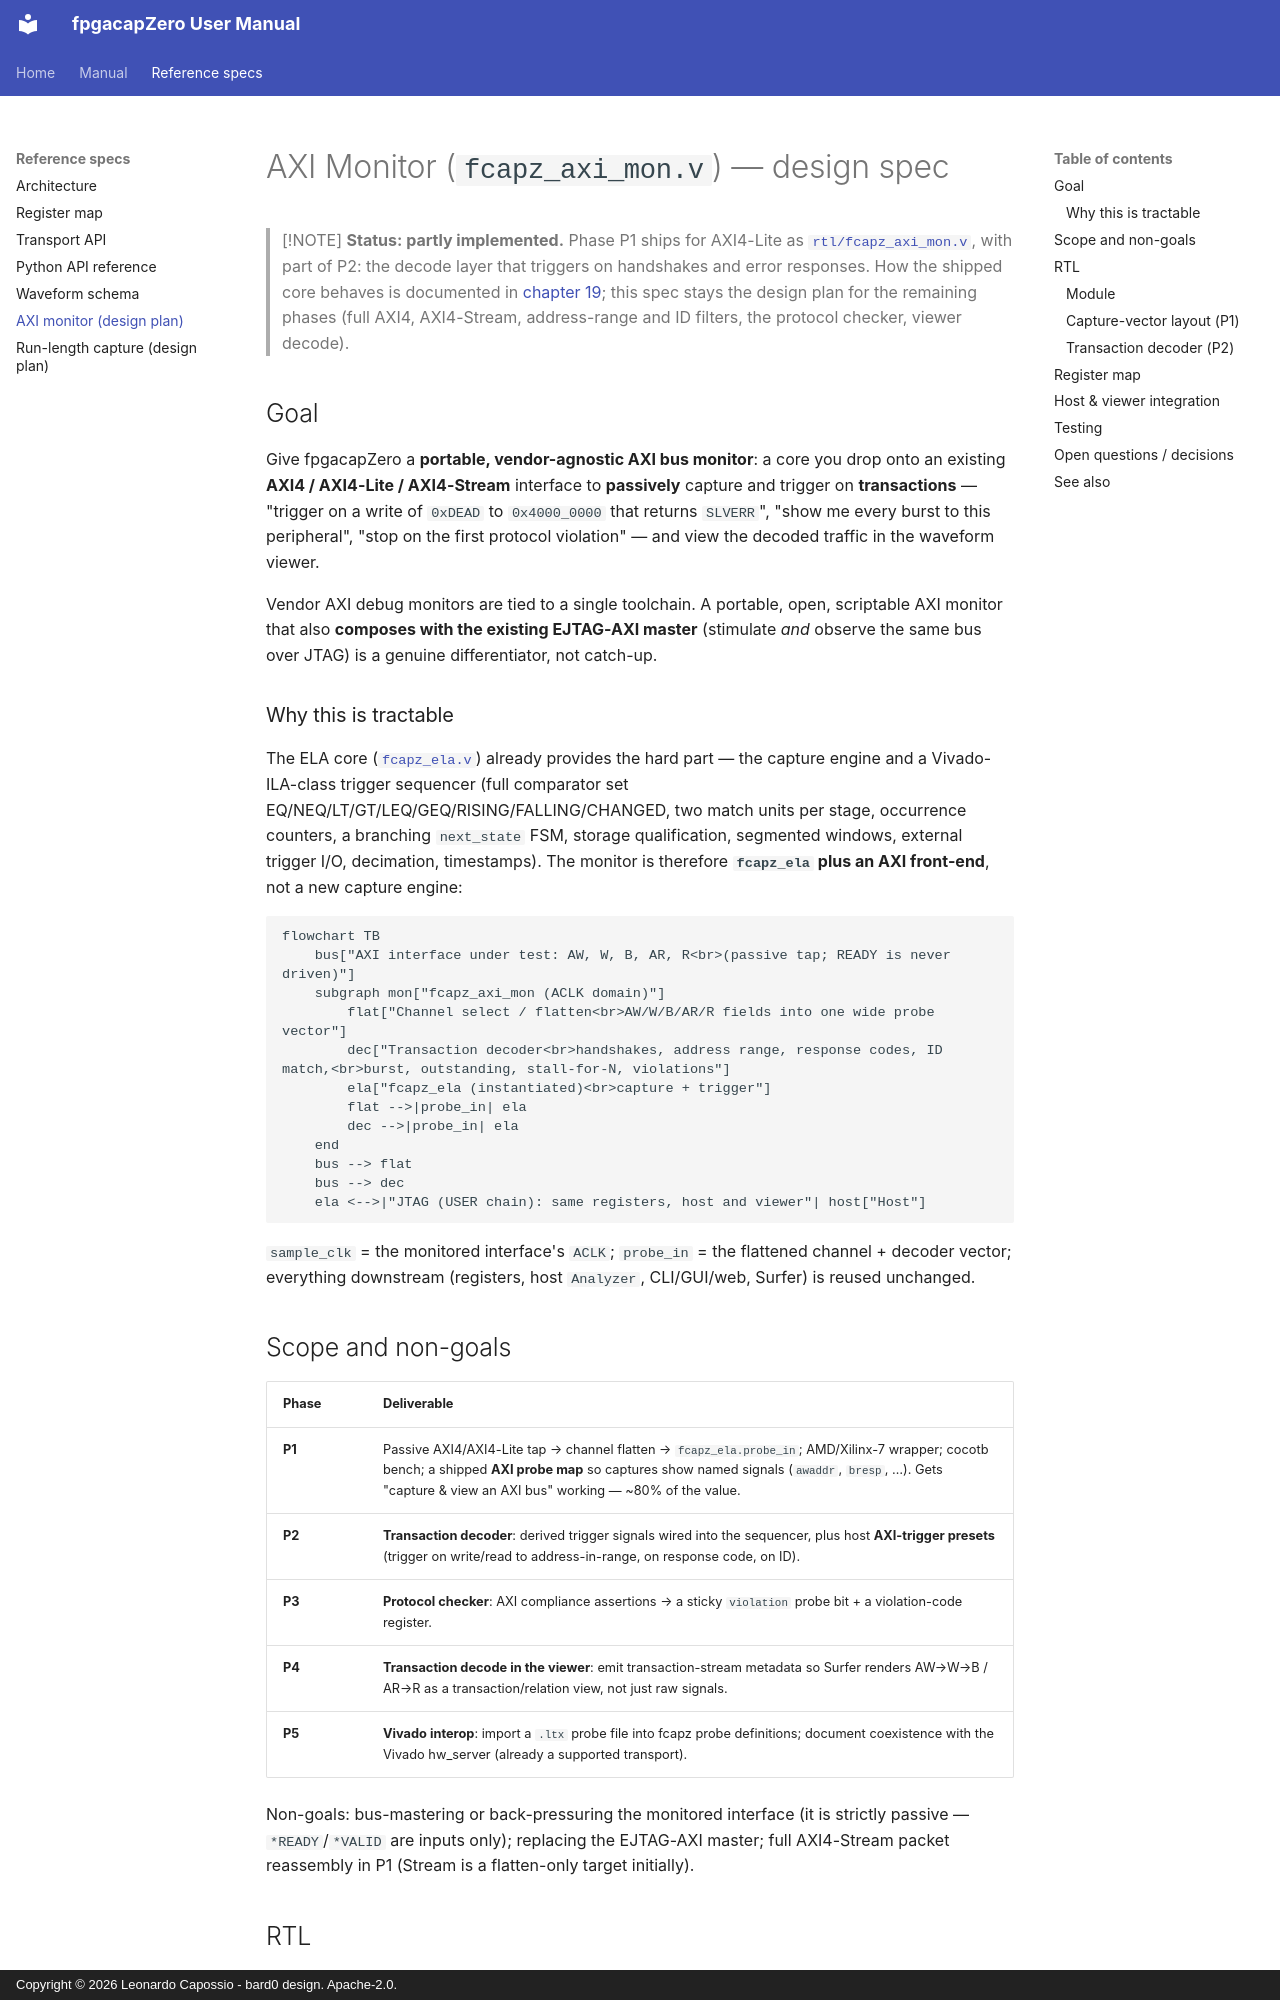

repository: lcapossio/fpgacapZero · page: specs/axi_monitor/index.html · generator: mkdocs · copyright: Copyright © 2026 Leonardo Capossio - bard0 design. Apache-2.0.

# AXI Monitor (`fcapz_axi_mon.v`) — design spec

> [!NOTE]
> **Status: partly implemented.** Phase P1 ships for AXI4-Lite as
> [`rtl/fcapz_axi_mon.v`](../../rtl/fcapz_axi_mon.v), with part of P2: the
> decode layer that triggers on handshakes and error responses. How the shipped
> core behaves is documented in [chapter 19](../19_axi_monitor.md); this spec
> stays the design plan for the remaining phases (full AXI4, AXI4-Stream,
> address-range and ID filters, the protocol checker, viewer decode).

## Goal

Give fpgacapZero a **portable, vendor-agnostic AXI bus monitor**: a core
you drop onto an existing **AXI4 / AXI4-Lite / AXI4-Stream** interface to
**passively** capture and trigger on **transactions** — "trigger on a write of
`0xDEAD` to `0x4000_0000` that returns `SLVERR`", "show me every burst to this
peripheral", "stop on the first protocol violation" — and view the decoded
traffic in the waveform viewer.

Vendor AXI debug monitors are tied to a single toolchain. A portable, open, scriptable AXI monitor that also
**composes with the existing EJTAG-AXI master** (stimulate *and* observe the
same bus over JTAG) is a genuine differentiator, not catch-up.

### Why this is tractable

The ELA core ([`fcapz_ela.v`](../../rtl/fcapz_ela.v)) already provides the hard
part — the capture engine and a Vivado-ILA-class trigger sequencer (full
comparator set EQ/NEQ/LT/GT/LEQ/GEQ/RISING/FALLING/CHANGED, two match units per
stage, occurrence counters, a branching `next_state` FSM, storage qualification,
segmented windows, external trigger I/O, decimation, timestamps). The monitor is
therefore **`fcapz_ela` plus an AXI front-end**, not a new capture engine:

```mermaid
flowchart TB
    bus["AXI interface under test: AW, W, B, AR, R<br>(passive tap; READY is never driven)"]
    subgraph mon["fcapz_axi_mon (ACLK domain)"]
        flat["Channel select / flatten<br>AW/W/B/AR/R fields into one wide probe vector"]
        dec["Transaction decoder<br>handshakes, address range, response codes, ID match,<br>burst, outstanding, stall-for-N, violations"]
        ela["fcapz_ela (instantiated)<br>capture + trigger"]
        flat -->|probe_in| ela
        dec -->|probe_in| ela
    end
    bus --> flat
    bus --> dec
    ela <-->|"JTAG (USER chain): same registers, host and viewer"| host["Host"]
```

`sample_clk` = the monitored interface's `ACLK`; `probe_in` = the flattened
channel + decoder vector; everything downstream (registers, host `Analyzer`,
CLI/GUI/web, Surfer) is reused unchanged.

## Scope and non-goals

| Phase | Deliverable |
|-------|-------------|
| **P1** | Passive AXI4/AXI4-Lite tap → channel flatten → `fcapz_ela.probe_in`; AMD/Xilinx-7 wrapper; cocotb bench; a shipped **AXI probe map** so captures show named signals (`awaddr`, `bresp`, …). Gets "capture & view an AXI bus" working — ~80% of the value. |
| **P2** | **Transaction decoder**: derived trigger signals wired into the sequencer, plus host **AXI-trigger presets** (trigger on write/read to address-in-range, on response code, on ID). |
| **P3** | **Protocol checker**: AXI compliance assertions → a sticky `violation` probe bit + a violation-code register. |
| **P4** | **Transaction decode in the viewer**: emit transaction-stream metadata so Surfer renders AW→W→B / AR→R as a transaction/relation view, not just raw signals. |
| **P5** | **Vivado interop**: import a `.ltx` probe file into fcapz probe definitions; document coexistence with the Vivado hw_server (already a supported transport). |

Non-goals: bus-mastering or back-pressuring the monitored interface (it is
strictly passive — `*READY`/`*VALID` are inputs only); replacing the EJTAG-AXI
master; full AXI4-Stream packet reassembly in P1 (Stream is a flatten-only
target initially).

## RTL
